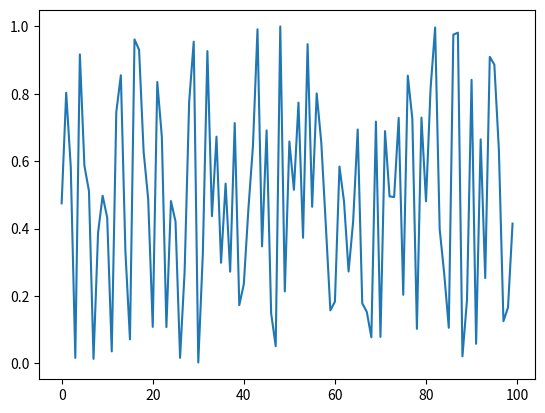

Reproduce this figure in Python.
mylist = ['a', -1, 3.14, True]
mylist.append([1, 2, 3])
mylist

# Make your list here









import numpy as np
import matplotlib.pyplot as plt

vals = [75, 55, 90, 65, 80]
type(vals)

type(vals[0])

arr = np.array(vals)
type(arr)

type(arr[0])

arr.dtype

arr

arr[0]

arr[0] = 78

arr.dtype

arr[0]

n = 100
arr2 = np.random.rand(n)
plt.plot(arr2)









